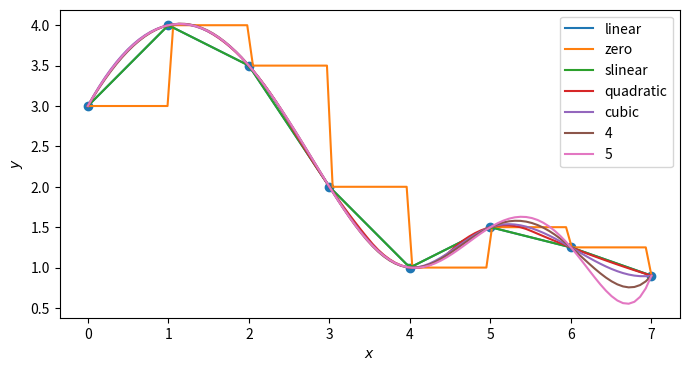

The matplotlib source for this figure:
#!/usr/bin/env python3
# -*- coding: utf-8 -*-
"""
Created on Sat Jan 26 19:15:54 2019

[redacted]
"""

import numpy as np
import matplotlib.pyplot as plt
from scipy.interpolate import interp1d
x= np.array([0, 1, 2, 3, 4, 5, 6, 7])
y= np.array([3, 4, 3.5, 2, 1, 1.5, 1.25, 0.9])
X = np.linspace(x.min(), x.max(), 100)
fig, ax = plt.subplots(figsize=(8, 4))
ax.scatter(x, y)
for n in ['linear','zero', 'slinear', 'quadratic', 'cubic',  4, 5]:
    f = interp1d(x, y, kind = n)
    ax.plot(X, f(X), label= n)
ax.legend()
ax.set_ylabel(r"$y$")
ax.set_xlabel(r"$x$")